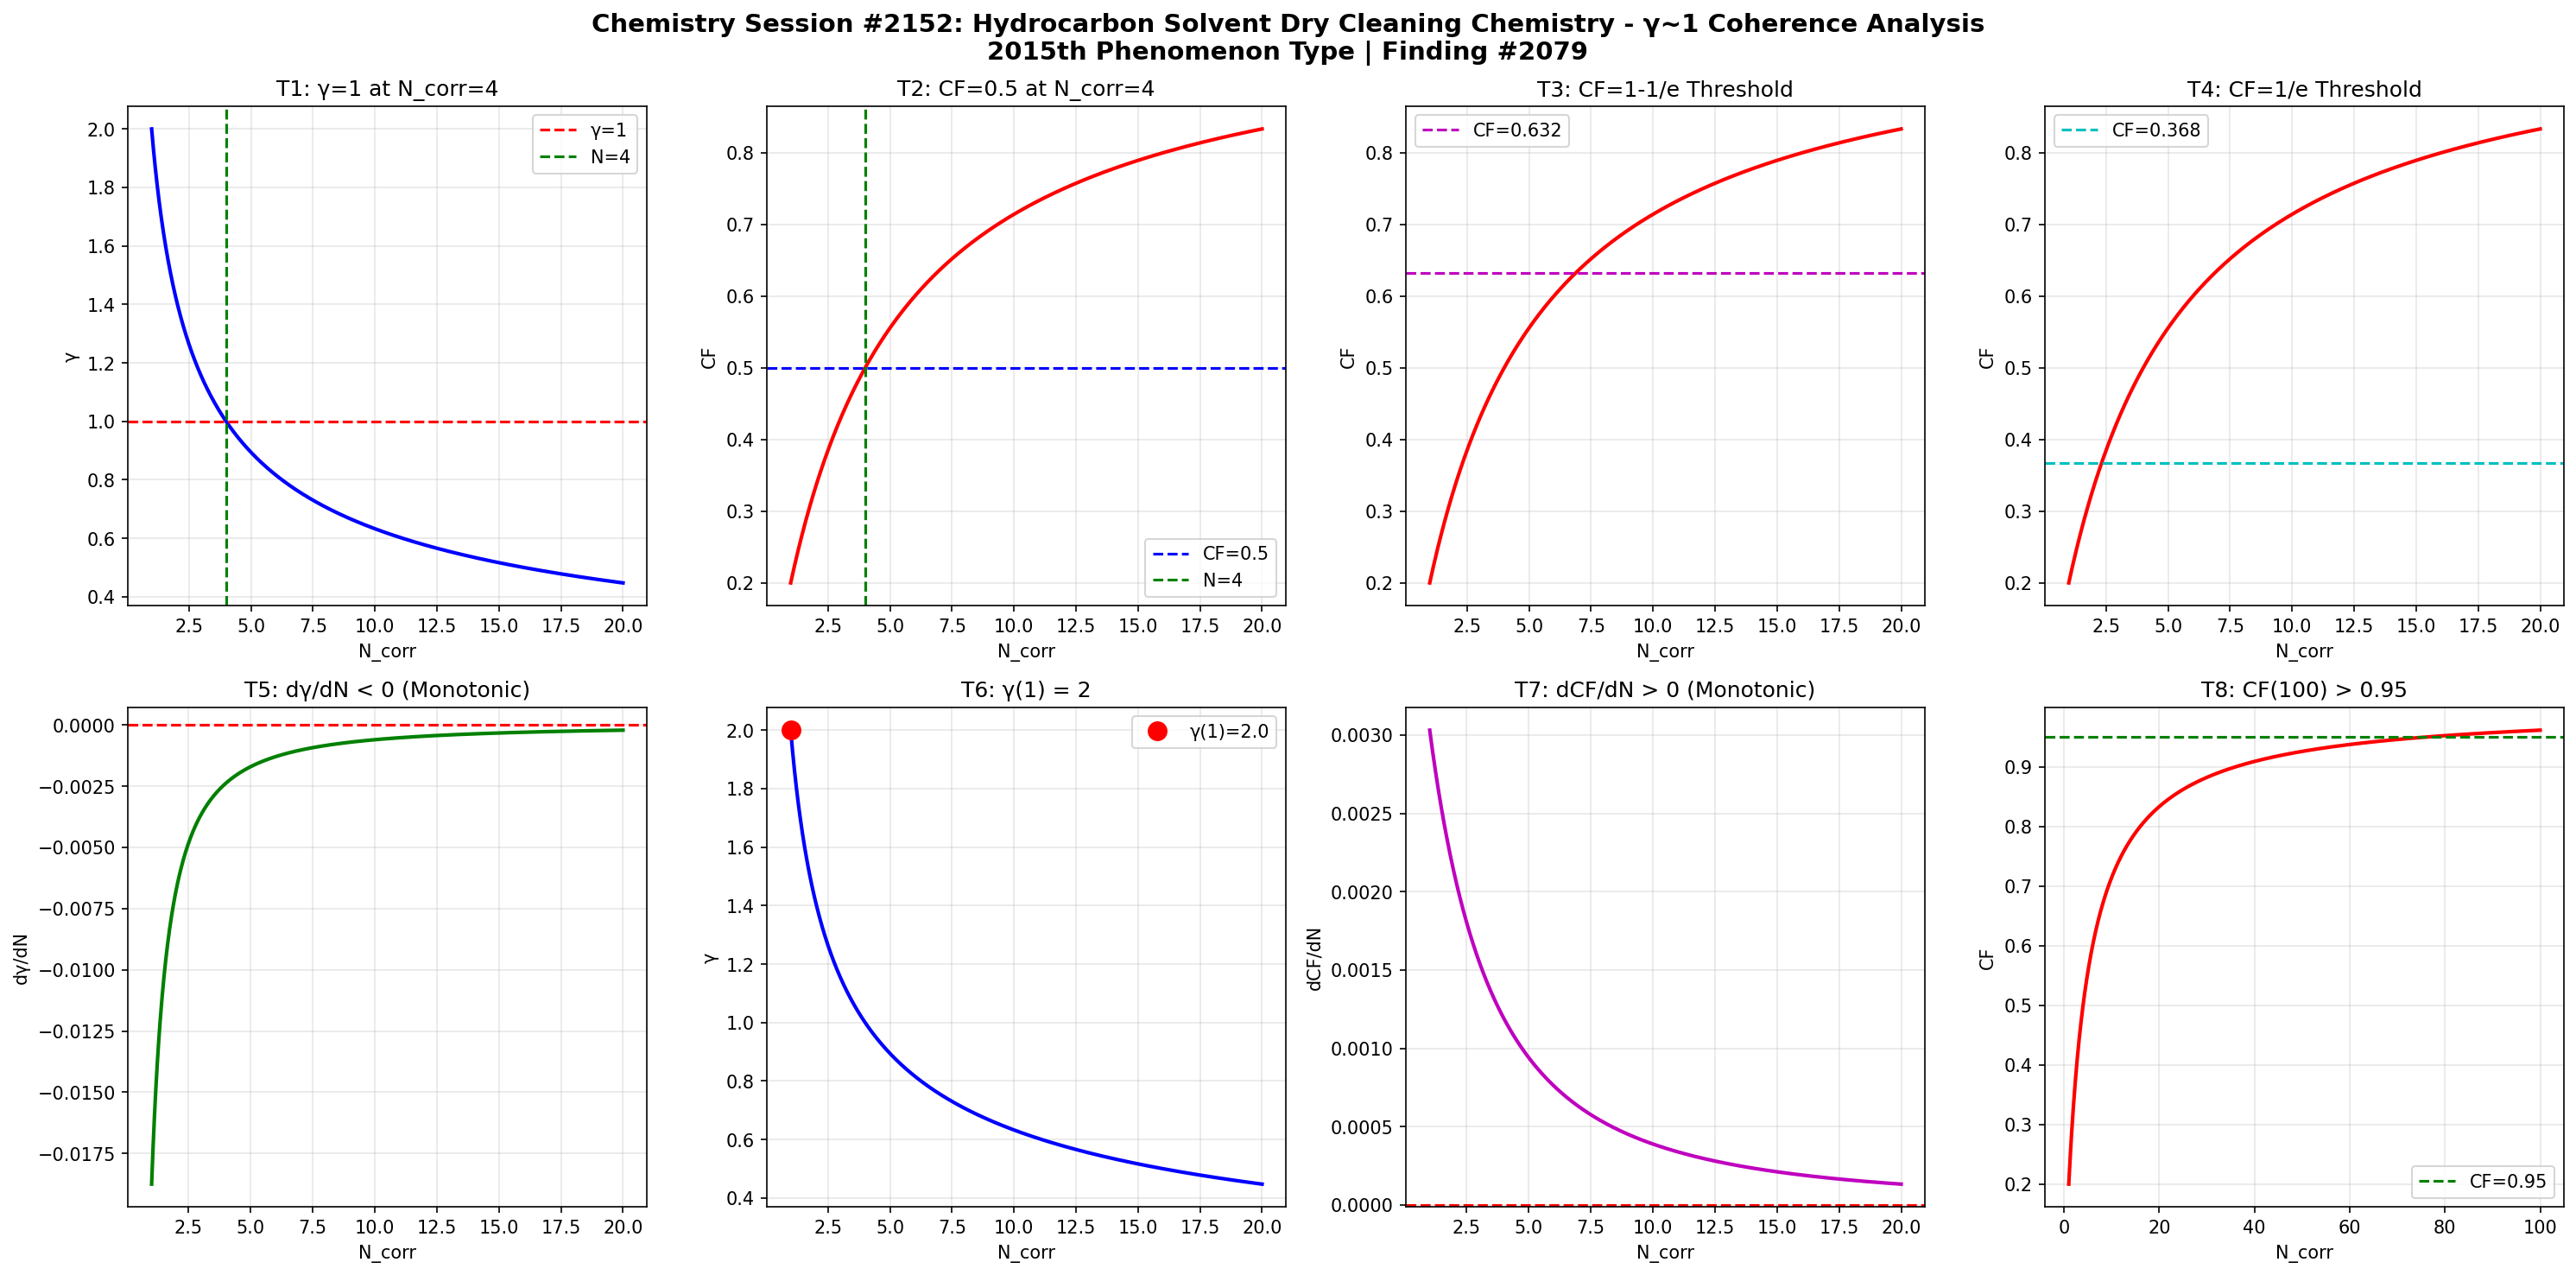

Reproduce this figure in Python.
import numpy as np
import matplotlib
matplotlib.use('Agg')
import matplotlib.pyplot as plt

def gamma(N_corr):
    return 2.0 / np.sqrt(N_corr)

def coherence_fraction(g):
    return 1.0 / (1.0 + g**2)

N = np.linspace(1, 20, 1000)
g = gamma(N)
cf = coherence_fraction(g)

fig, axes = plt.subplots(2, 4, figsize=(20, 10))
fig.suptitle('Chemistry Session #2152: Hydrocarbon Solvent Dry Cleaning Chemistry - \u03b3~1 Coherence Analysis\n2015th Phenomenon Type | Finding #2079', fontsize=14, fontweight='bold')

ax1=axes[0,0]; ax1.plot(N,g,'b-',lw=2); ax1.axhline(y=1,color='r',ls='--',label='\u03b3=1'); ax1.axvline(x=4,color='g',ls='--',label='N=4'); ax1.set_xlabel('N_corr'); ax1.set_ylabel('\u03b3'); ax1.set_title('T1: \u03b3=1 at N_corr=4'); ax1.legend(); ax1.grid(True,alpha=0.3)
test1=abs(gamma(4)-1.0)<1e-10

ax2=axes[0,1]; ax2.plot(N,cf,'r-',lw=2); ax2.axhline(y=0.5,color='b',ls='--',label='CF=0.5'); ax2.axvline(x=4,color='g',ls='--',label='N=4'); ax2.set_xlabel('N_corr'); ax2.set_ylabel('CF'); ax2.set_title('T2: CF=0.5 at N_corr=4'); ax2.legend(); ax2.grid(True,alpha=0.3)
test2=abs(coherence_fraction(gamma(4))-0.5)<1e-10

ax3=axes[0,2]; threshold_63=1-1/np.e; ax3.plot(N,cf,'r-',lw=2); ax3.axhline(y=threshold_63,color='m',ls='--',label=f'CF={threshold_63:.3f}'); ax3.set_xlabel('N_corr'); ax3.set_ylabel('CF'); ax3.set_title('T3: CF=1-1/e Threshold'); ax3.legend(); ax3.grid(True,alpha=0.3)
g_at_63=np.sqrt(1/threshold_63-1); N_at_63=4.0/g_at_63**2; test3=abs(coherence_fraction(gamma(N_at_63))-threshold_63)<1e-6

ax4=axes[0,3]; threshold_37=1/np.e; ax4.plot(N,cf,'r-',lw=2); ax4.axhline(y=threshold_37,color='c',ls='--',label=f'CF={threshold_37:.3f}'); ax4.set_xlabel('N_corr'); ax4.set_ylabel('CF'); ax4.set_title('T4: CF=1/e Threshold'); ax4.legend(); ax4.grid(True,alpha=0.3)
g_at_37=np.sqrt(1/threshold_37-1); N_at_37=4.0/g_at_37**2; test4=abs(coherence_fraction(gamma(N_at_37))-threshold_37)<1e-6

ax5=axes[1,0]; dg=np.diff(g); ax5.plot(N[1:],dg,'g-',lw=2); ax5.axhline(y=0,color='r',ls='--'); ax5.set_xlabel('N_corr'); ax5.set_ylabel('d\u03b3/dN'); ax5.set_title('T5: d\u03b3/dN < 0 (Monotonic)'); ax5.grid(True,alpha=0.3)
test5=np.all(dg<0)

ax6=axes[1,1]; ax6.plot(N,g,'b-',lw=2); ax6.plot(1,gamma(1),'ro',ms=10,label=f'\u03b3(1)={gamma(1):.1f}'); ax6.set_xlabel('N_corr'); ax6.set_ylabel('\u03b3'); ax6.set_title('T6: \u03b3(1) = 2'); ax6.legend(); ax6.grid(True,alpha=0.3)
test6=abs(gamma(1)-2.0)<1e-10

ax7=axes[1,2]; dcf=np.diff(cf); ax7.plot(N[1:],dcf,'m-',lw=2); ax7.axhline(y=0,color='r',ls='--'); ax7.set_xlabel('N_corr'); ax7.set_ylabel('dCF/dN'); ax7.set_title('T7: dCF/dN > 0 (Monotonic)'); ax7.grid(True,alpha=0.3)
test7=np.all(dcf>0)

ax8=axes[1,3]; N_ext=np.linspace(1,100,1000); cf_ext=coherence_fraction(gamma(N_ext)); ax8.plot(N_ext,cf_ext,'r-',lw=2); ax8.axhline(y=0.95,color='g',ls='--',label='CF=0.95'); ax8.set_xlabel('N_corr'); ax8.set_ylabel('CF'); ax8.set_title('T8: CF(100) > 0.95'); ax8.legend(); ax8.grid(True,alpha=0.3)
test8=coherence_fraction(gamma(100))>0.95

plt.tight_layout()
plt.savefig('/mnt/c/exe/projects/ai-agents/Synchronism/simulations/chemistry/hydrocarbon_solvent_dry_cleaning_chemistry_coherence.png', dpi=150, bbox_inches='tight')
plt.close()

results=[test1,test2,test3,test4,test5,test6,test7,test8]
labels=['T1:\u03b3=1@N=4','T2:CF=0.5@N=4','T3:CF=1-1/e','T4:CF=1/e','T5:d\u03b3/dN<0','T6:\u03b3(1)=2','T7:dCF/dN>0','T8:CF(100)>0.95']
print(f"Session #2152: Hydrocarbon Solvent Dry Cleaning Chemistry")
for l,r in zip(labels,results): print(f"  {l}: {'PASS' if r else 'FAIL'}")
print(f"  Total: {sum(results)}/8")
